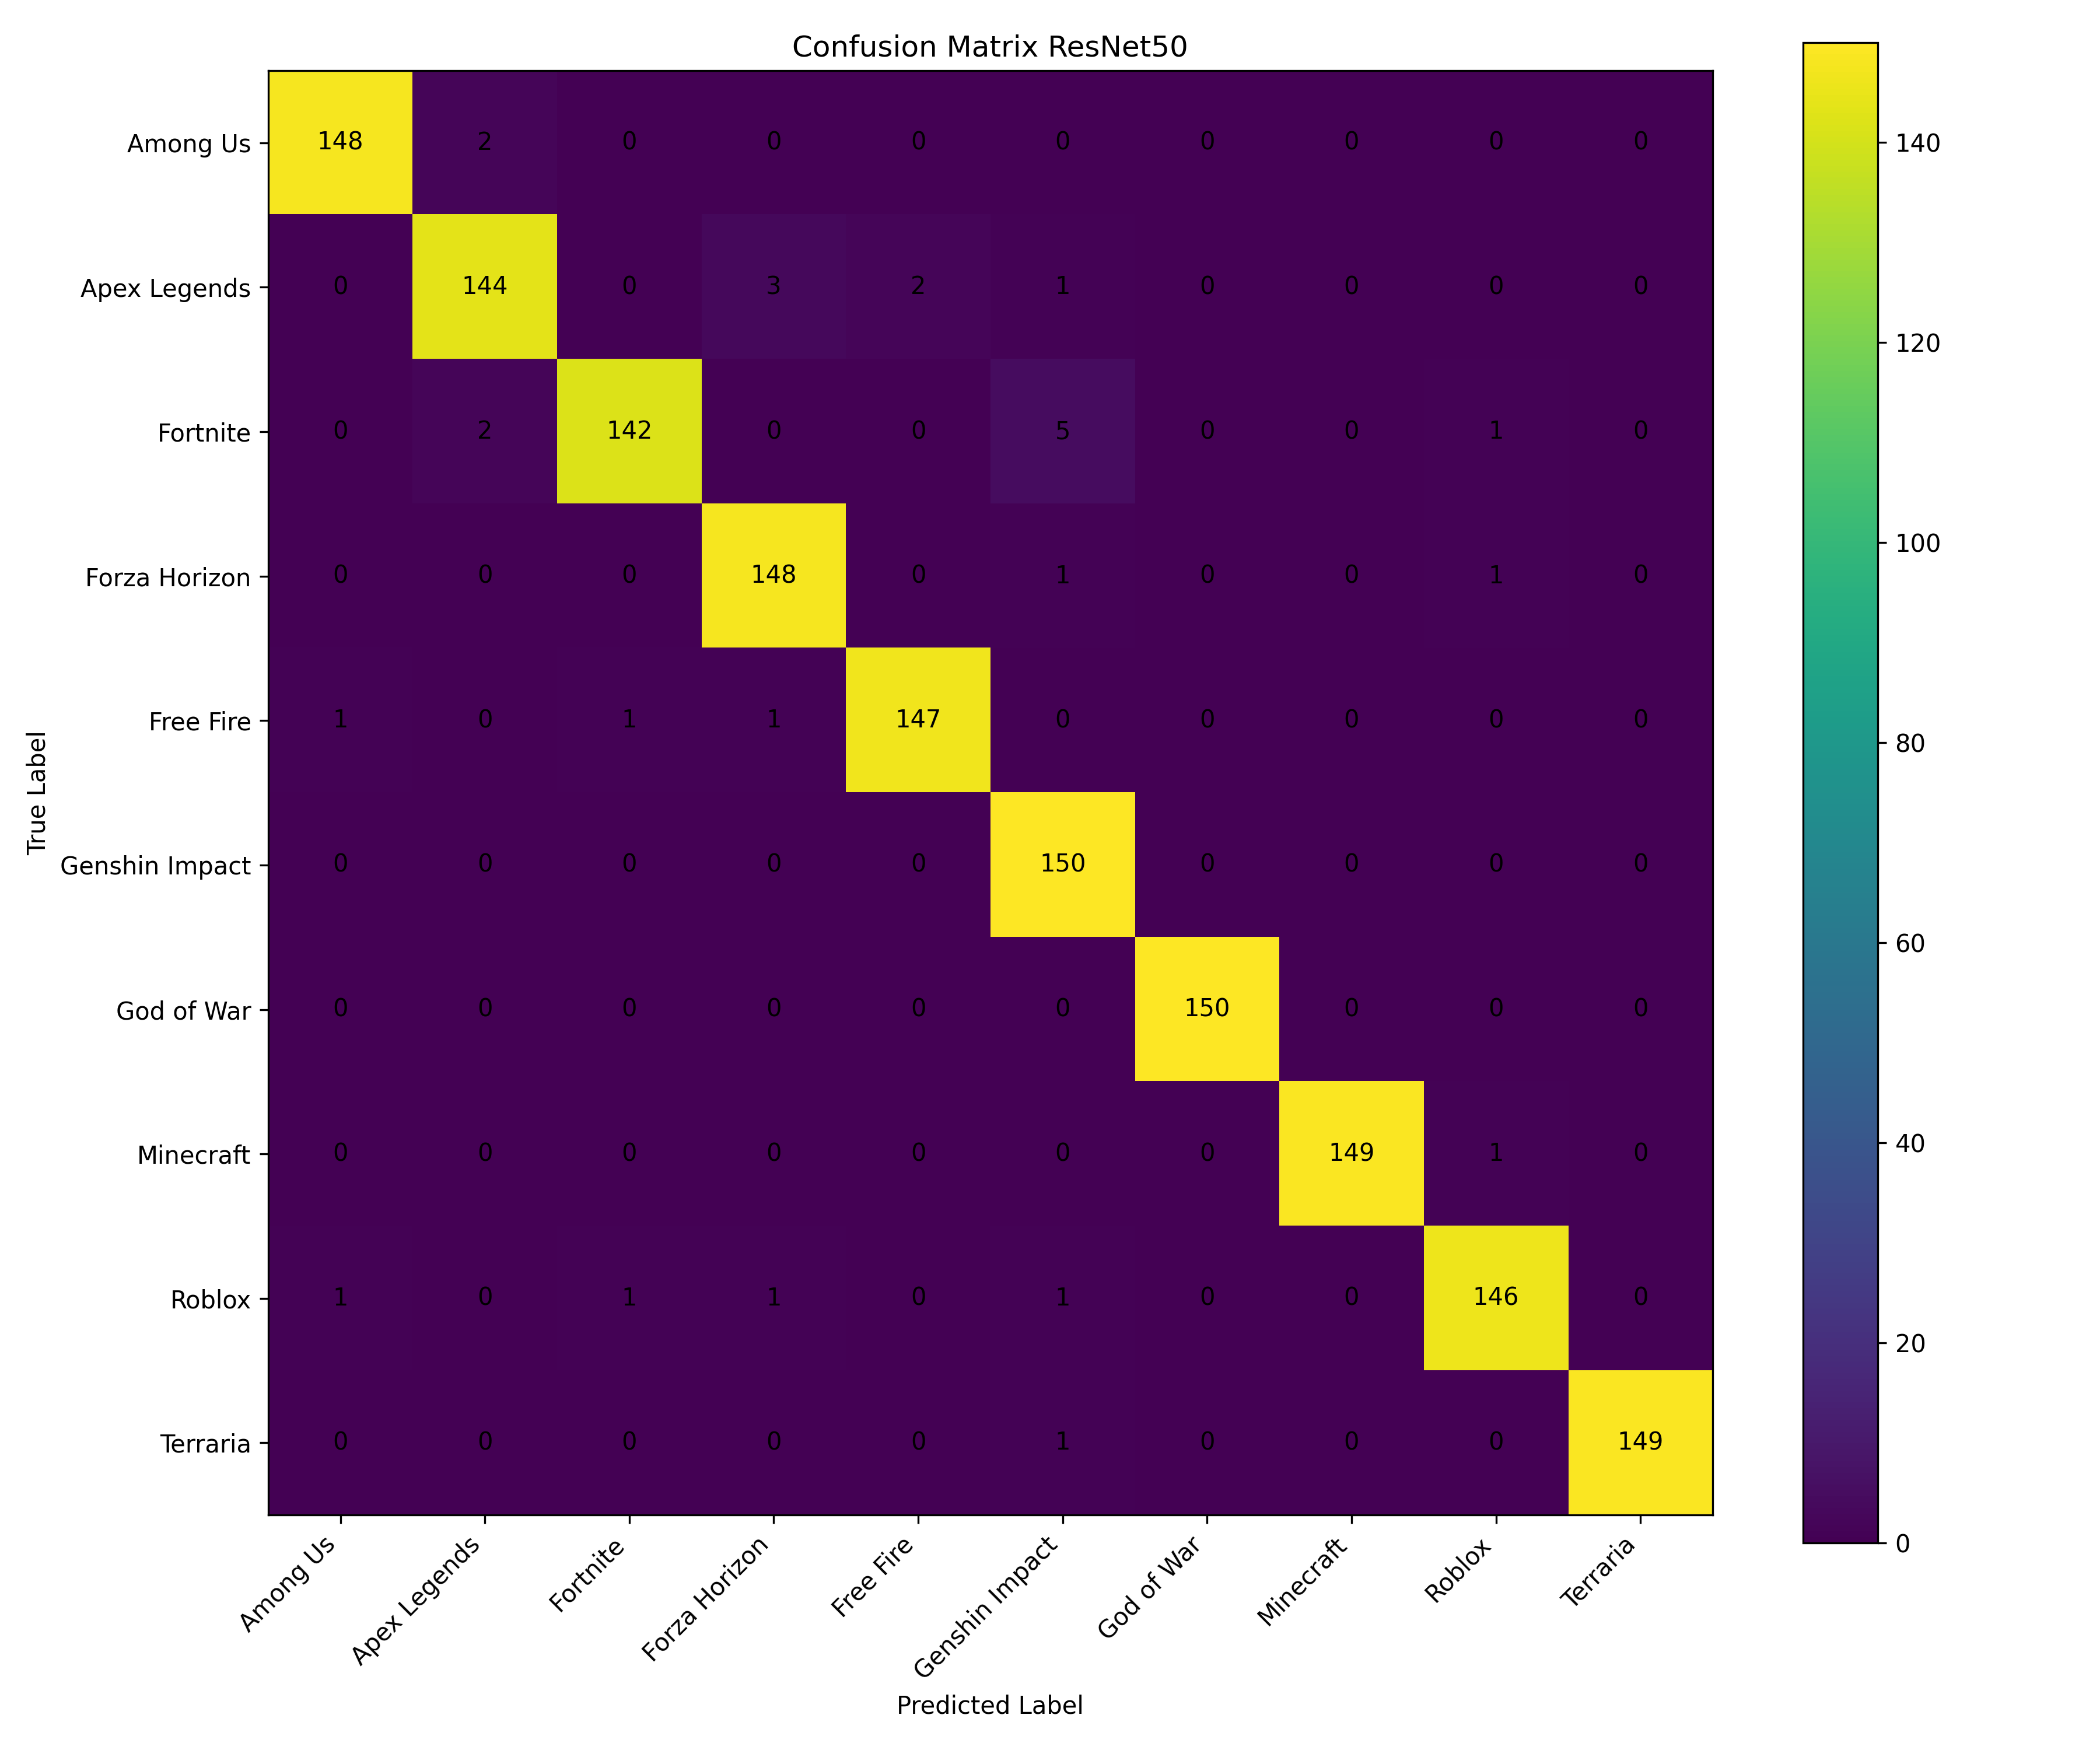

The file beside this chart, header and first rows:
, Among Us, Apex Legends, Fortnite, Forza Horizon, Free Fire, Genshin Impact, God of War, Minecraft, Roblox, Terraria
Among Us, 148, 2, 0, 0, 0, 0, 0, 0, 0, 0
Apex Legends, 0, 144, 0, 3, 2, 1, 0, 0, 0, 0
Fortnite, 0, 2, 142, 0, 0, 5, 0, 0, 1, 0
Forza Horizon, 0, 0, 0, 148, 0, 1, 0, 0, 1, 0
Free Fire, 1, 0, 1, 1, 147, 0, 0, 0, 0, 0
Genshin Impact, 0, 0, 0, 0, 0, 150, 0, 0, 0, 0
God of War, 0, 0, 0, 0, 0, 0, 150, 0, 0, 0
Minecraft, 0, 0, 0, 0, 0, 0, 0, 149, 1, 0
Roblox, 1, 0, 1, 1, 0, 1, 0, 0, 146, 0
Terraria, 0, 0, 0, 0, 0, 1, 0, 0, 0, 149
